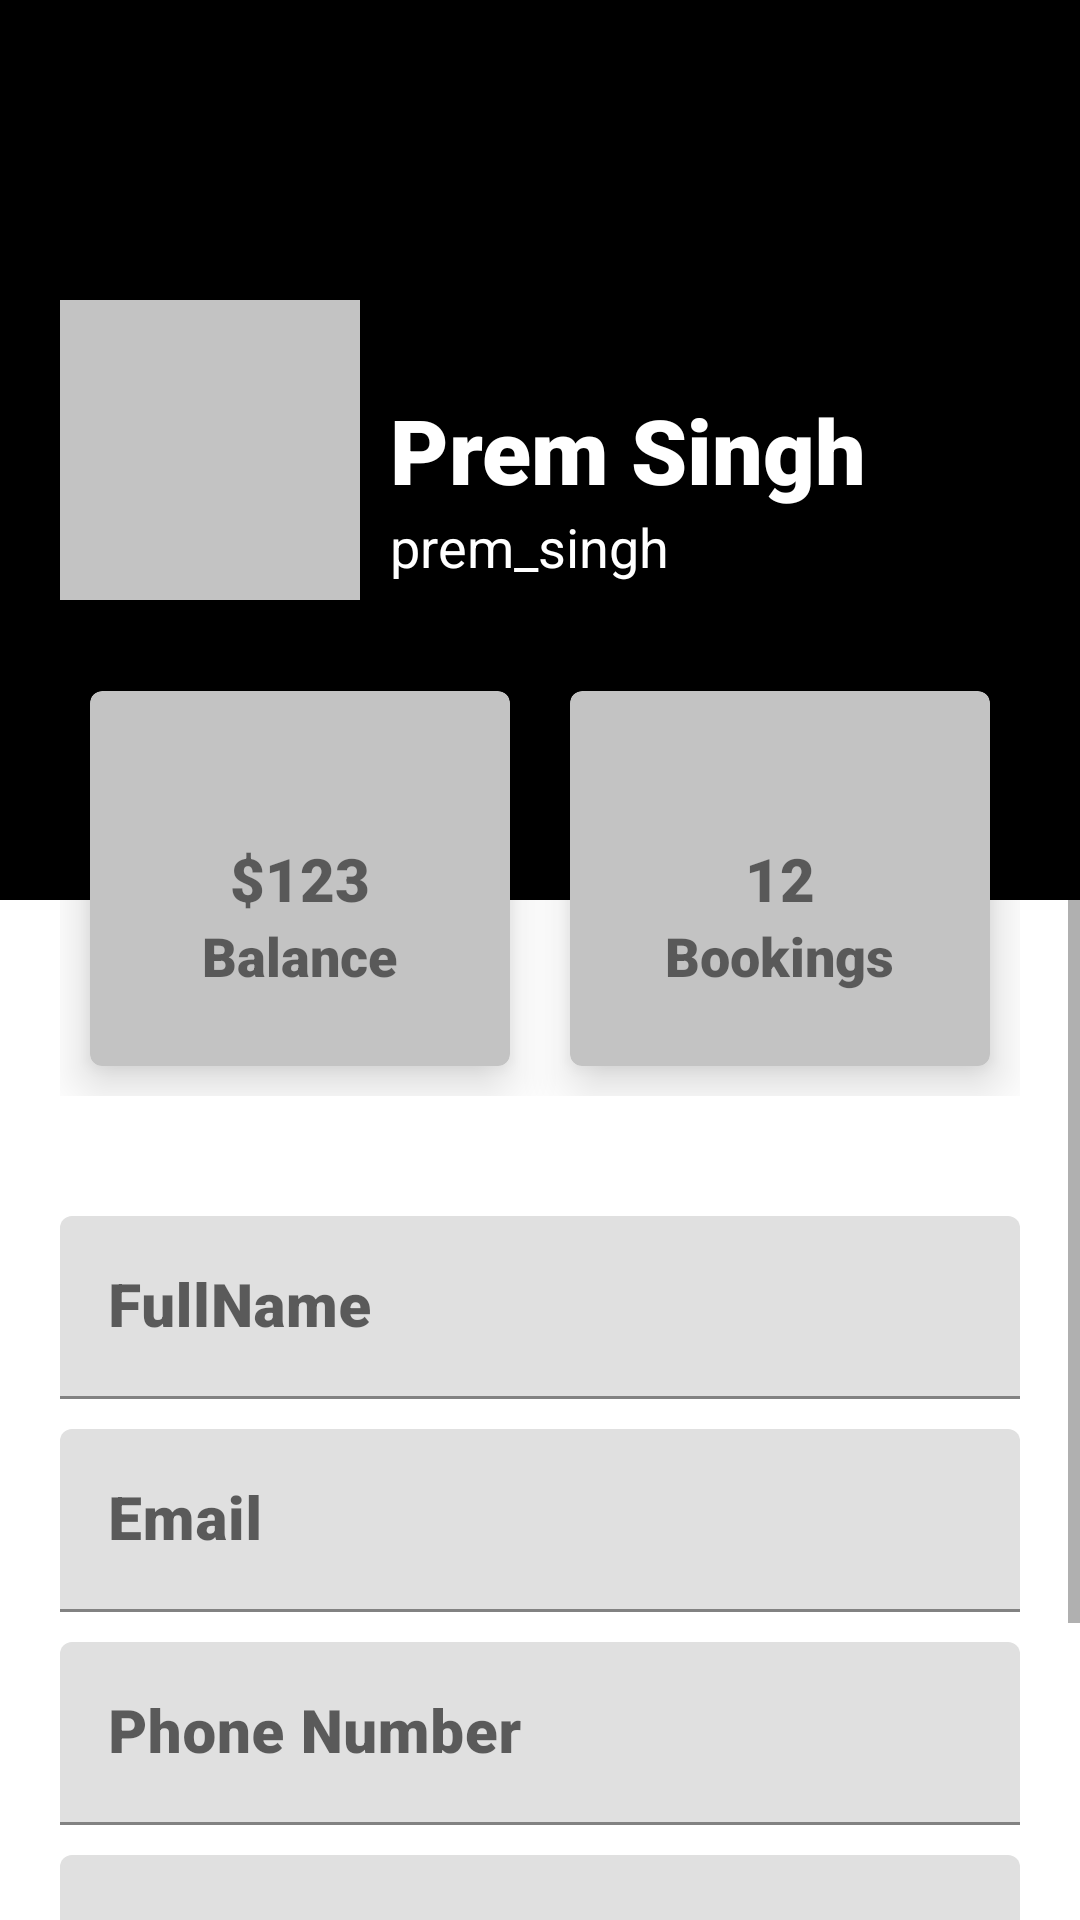

Write the Android layout XML for this screen, with the resource values it uses.
<!-- AndroidManifest.xml: application theme Theme.VehicleRental -->
<!-- res/layout/activity_user_profile.xml -->
<?xml version="1.0" encoding="utf-8"?>
<ScrollView xmlns:android="http://schemas.android.com/apk/res/android"
    xmlns:app="http://schemas.android.com/apk/res-auto"
    xmlns:tools="http://schemas.android.com/tools"
    android:layout_width="match_parent"
    android:layout_height="match_parent"
    tools:context=".UserActivityProfile">

    <LinearLayout
        android:layout_width="match_parent"
        android:layout_height="match_parent"
        android:orientation="vertical">

        <RelativeLayout
            android:layout_width="match_parent"
            android:layout_height="300dp"
            android:padding="20dp"
            android:background="#000">
            <ImageView
                android:layout_width="100dp"
                android:layout_height="100dp"
                android:id="@+id/image_view"
                android:background="#C3C3C3"
                android:src="@drawable/ic_launcher_foreground"
                android:layout_centerVertical="true"/>
            <TextView
                android:layout_width="wrap_content"
                android:layout_height="wrap_content"
                android:text="@string/prem_singh"
                android:textColor="@color/white"
                android:id="@+id/FullName_field"
                android:fontFamily="sans-serif-black"
                android:layout_toRightOf="@+id/image_view"
                android:layout_centerVertical="true"
                android:layout_marginLeft="10dp"
                android:textSize="30dp"/>
            <TextView
                android:layout_width="wrap_content"
                android:layout_height="wrap_content"
                android:text="@string/prem_singh_17"
                android:textColor="@color/white"
                android:id="@+id/username_field"
                android:layout_toRightOf="@+id/image_view"
                android:layout_marginLeft="10dp"
                android:layout_below="@+id/FullName_field"
                android:textSize="18dp"/>


        </RelativeLayout>

        <LinearLayout
            android:layout_width="match_parent"
            android:layout_height="wrap_content"
            android:padding="20dp"
            android:layout_marginTop="-100dp">

            <com.google.android.material.card.MaterialCardView
                android:layout_width="0dp"
                android:layout_height="125dp"
                android:layout_weight="1"
                app:cardBackgroundColor="#C3C3C3"
                app:cardElevation="10dp"
                android:layout_margin="10dp">
                <RelativeLayout
                    android:layout_width="match_parent"
                    android:layout_height="match_parent"
                    android:padding="5dp">
                    
                    <TextView
                        android:layout_width="wrap_content"
                        android:layout_height="wrap_content"
                        android:text="$123"
                        android:id="@+id/price"
                        android:textSize="20dp"
                        android:fontFamily="sans-serif-black"
                        android:layout_centerInParent="true"/>

                    <TextView
                        android:layout_width="wrap_content"
                        android:layout_height="wrap_content"
                        android:layout_below="@+id/price"
                        android:layout_centerInParent="true"
                        android:fontFamily="sans-serif-black"
                        android:text="Balance"
                        android:textSize="18dp" />
                </RelativeLayout>
            </com.google.android.material.card.MaterialCardView>

            <com.google.android.material.card.MaterialCardView
                android:layout_width="0dp"
                android:layout_height="125dp"
                android:layout_weight="1"
                app:cardBackgroundColor="#C3C3C3"
                app:cardElevation="10dp"
                android:layout_margin="10dp">
                <RelativeLayout
                    android:layout_width="match_parent"
                    android:layout_height="match_parent"
                    android:padding="5dp">

                    <TextView
                        android:layout_width="wrap_content"
                        android:layout_height="wrap_content"
                        android:text="12"
                        android:id="@+id/bookingNumber"
                        android:textSize="20dp"
                        android:fontFamily="sans-serif-black"
                        android:layout_centerInParent="true"/>

                    <TextView
                        android:layout_width="wrap_content"
                        android:layout_height="wrap_content"
                        android:layout_below="@+id/bookingNumber"
                        android:layout_centerInParent="true"
                        android:fontFamily="sans-serif-black"
                        android:text="Bookings"
                        android:textSize="18dp" />
                </RelativeLayout>
            </com.google.android.material.card.MaterialCardView>

        </LinearLayout>

        <LinearLayout
            android:layout_width="match_parent"
            android:layout_height="match_parent"
            android:orientation="vertical"
            android:padding="20dp">

            <com.google.android.material.textfield.TextInputLayout
                android:layout_width="match_parent"
                android:layout_height="wrap_content"
                android:id="@+id/fullname_profile"
                android:hint="FullName"
                android:layout_marginBottom="10dp">

                <com.google.android.material.textfield.TextInputEditText
                    android:layout_width="match_parent"
                    android:layout_height="wrap_content"
                    android:textSize="20dp"
                    android:drawablePadding="10dp"
                    android:fontFamily="sans-serif-black"/>

            </com.google.android.material.textfield.TextInputLayout>

            <com.google.android.material.textfield.TextInputLayout
                android:layout_width="match_parent"
                android:layout_height="wrap_content"
                android:id="@+id/email_profile"
                android:hint="Email"
                android:layout_marginBottom="10dp">

                <com.google.android.material.textfield.TextInputEditText
                    android:layout_width="match_parent"
                    android:layout_height="wrap_content"
                    android:textSize="20dp"
                    android:drawablePadding="10dp"
                    android:fontFamily="sans-serif-black"/>

            </com.google.android.material.textfield.TextInputLayout>

            <com.google.android.material.textfield.TextInputLayout
                android:layout_width="match_parent"
                android:layout_height="wrap_content"
                android:id="@+id/phonenumber_profile"
                android:hint="Phone Number"
                android:layout_marginBottom="10dp">

                <com.google.android.material.textfield.TextInputEditText
                    android:layout_width="match_parent"
                    android:layout_height="wrap_content"
                    android:textSize="20dp"
                    android:drawablePadding="10dp"
                    android:fontFamily="sans-serif-black"/>

            </com.google.android.material.textfield.TextInputLayout>

            <com.google.android.material.textfield.TextInputLayout
                android:layout_width="match_parent"
                android:layout_height="wrap_content"
                android:id="@+id/password_profile"
                android:hint="Password"
                android:layout_marginBottom="10dp">

                <com.google.android.material.textfield.TextInputEditText
                    android:layout_width="match_parent"
                    android:layout_height="wrap_content"
                    android:inputType="textPassword"
                    android:textSize="20dp"
                    android:drawablePadding="10dp"
                    android:fontFamily="sans-serif-black"/>

            </com.google.android.material.textfield.TextInputLayout>

            <Button
                android:layout_width="match_parent"
                android:layout_height="match_parent"
                android:layout_gravity="center"
                android:text="Update"
                android:textColor="@color/white"
                android:textSize="18dp"/>

        </LinearLayout>
    </LinearLayout>
</ScrollView>
<!-- resources referenced by this layout -->
<resources>
  <color name="white">#FFFFFFFF</color>
  <string name="prem_singh">Prem Singh</string>
  <string name="prem_singh_17">prem_singh</string>
  <style name="Theme.VehicleRental" parent="Theme.MaterialComponents.Light.NoActionBar">
          
          <item name="colorPrimary">@color/black</item>
          <item name="colorPrimaryVariant">@color/black</item>
          <item name="colorOnPrimary">@color/black</item>
          
          <item name="colorSecondary">@color/black</item>
          <item name="colorSecondaryVariant">@color/black</item>
          <item name="colorOnSecondary">@color/black</item>
          
          <item name="android:statusBarColor">?attr/colorPrimaryVariant</item>
          
  
          <item name="android:windowContentTransitions">true</item>
      </style>
  <color name="black">#252525</color>
</resources>
